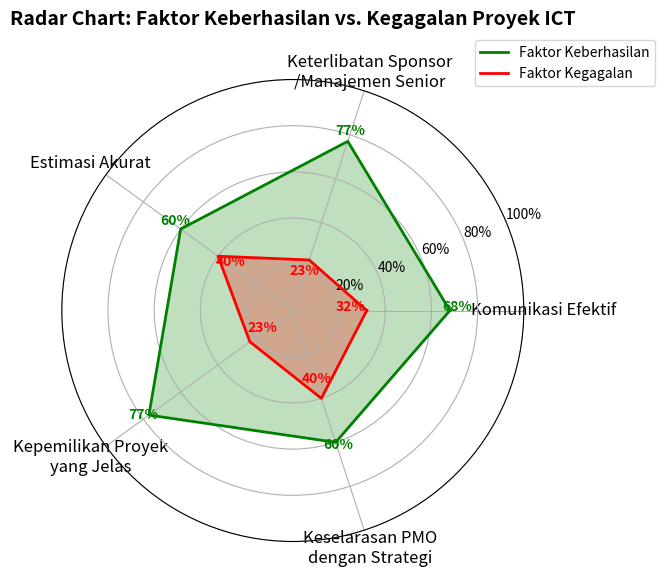

Python code for this plot:
import matplotlib.pyplot as plt
import numpy as np

labels = [
    'Komunikasi Efektif',
    'Keterlibatan Sponsor\n/Manajemen Senior',
    'Estimasi Akurat',
    'Kepemilikan Proyek\nyang Jelas',
    'Keselarasan PMO\ndengan Strategi'
]

# Nilai keberhasilan
success_factors = [68, 77, 60, 77, 60]
# Nilai kegagalan sebagai komplemen (100 - keberhasilan)
failure_factors = [32, 23, 40, 23, 40]

num_vars = len(labels)
angles = np.linspace(0, 2 * np.pi, num_vars, endpoint=False).tolist()

success_factors += success_factors[:1]
failure_factors += failure_factors[:1]
angles += angles[:1]

fig, ax = plt.subplots(figsize=(6, 6), subplot_kw=dict(polar=True))

ax.plot(angles, success_factors, color='green', linewidth=2, label='Faktor Keberhasilan')
ax.fill(angles, success_factors, color='green', alpha=0.25)

ax.plot(angles, failure_factors, color='red', linewidth=2, label='Faktor Kegagalan')
ax.fill(angles, failure_factors, color='red', alpha=0.25)

ax.set_xticks(angles[:-1])
ax.set_xticklabels(labels, fontsize=12)
ax.set_ylim(0, 100)
ax.set_yticks([20, 40, 60, 80, 100])
ax.set_yticklabels(['20%', '40%', '60%', '80%', '100%'], fontsize=10)

# Menambahkan label nilai pada setiap titik data untuk kedua garis
for i in range(num_vars):
    ax.text(angles[i], success_factors[i] + 3, f"{success_factors[i]}%", color='green', fontsize=10, fontweight='bold', ha='center')
    ax.text(angles[i], failure_factors[i] - 7, f"{failure_factors[i]}%", color='red', fontsize=10, fontweight='bold', ha='center')

plt.title('Radar Chart: Faktor Keberhasilan vs. Kegagalan Proyek ICT', fontsize=14, fontweight='bold', y=1.1)
ax.legend(loc='upper right', bbox_to_anchor=(1.3, 1.1))

plt.show()
